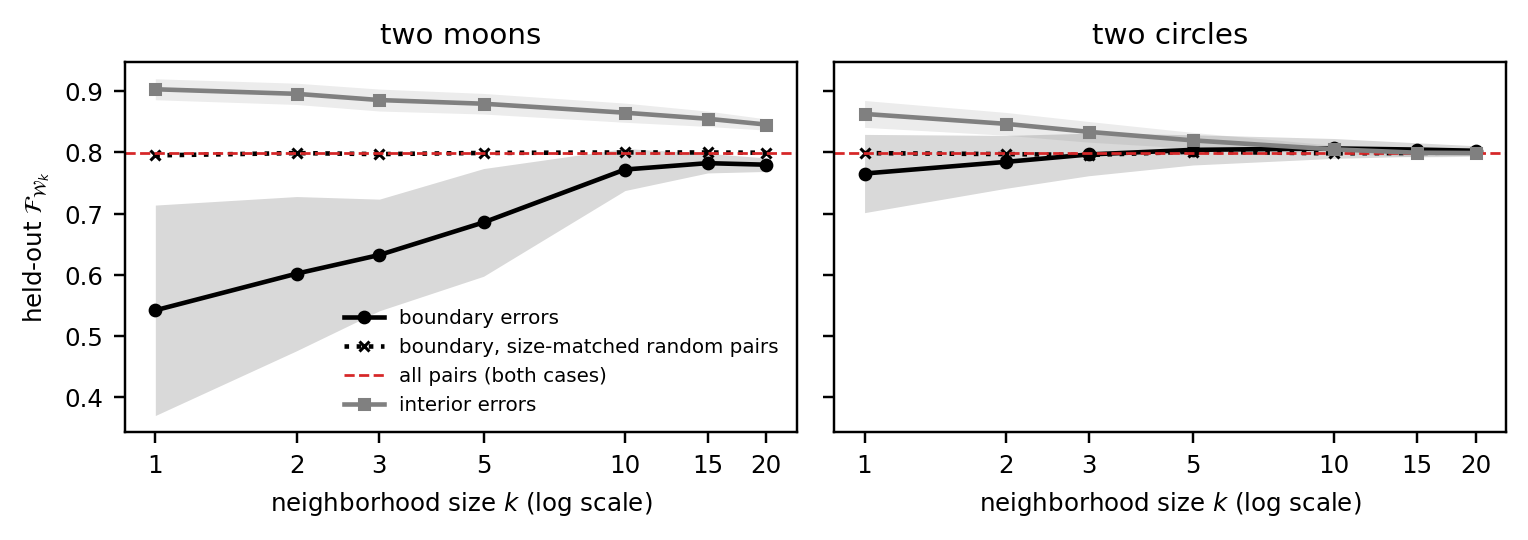

The file beside this chart, header and first rows:
dataset, seed, case, context, S, D, F, n_pairs, F_random_matched
two moons, 0, boundary, all pairs, 0.8091, 0.7893, 0.7991, 2556, 
two moons, 0, boundary, strat-1, 0.94, 0.4783, 0.634, 119, 0.8122
two moons, 0, boundary, strat-2, 0.9457, 0.4559, 0.6152, 228, 0.8082
two moons, 0, boundary, strat-3, 0.9362, 0.4416, 0.6001, 338, 0.8058
two moons, 0, boundary, strat-5, 0.9078, 0.516, 0.658, 529, 0.7986
two moons, 0, boundary, strat-10, 0.8617, 0.6724, 0.7553, 998, 0.7969
two moons, 0, boundary, strat-15, 0.8368, 0.7129, 0.7699, 1481, 0.796
two moons, 0, boundary, strat-20, 0.8211, 0.7536, 0.7859, 1894, 0.7991
two moons, 0, boundary, kNN graph 3, 0.9362, , , 141, 
two moons, 0, interior, all pairs, 0.7793, 0.8222, 0.8002, 2556, 
two moons, 0, interior, strat-1, 0.96, 0.8841, 0.9205, 119, 0.7899
two moons, 0, interior, strat-2, 0.9457, 0.8824, 0.9129, 228, 0.7984
two moons, 0, interior, strat-3, 0.8865, 0.8782, 0.8823, 338, 0.7963
two moons, 0, interior, strat-5, 0.871, 0.8718, 0.8714, 529, 0.8076
two moons, 0, interior, strat-10, 0.8689, 0.8635, 0.8662, 998, 0.7954
two moons, 0, interior, strat-15, 0.8716, 0.8588, 0.8652, 1481, 0.7989
two moons, 0, interior, strat-20, 0.8655, 0.846, 0.8556, 1894, 0.8017
two moons, 0, interior, kNN graph 3, 0.8865, , , 141, 
two moons, 1, boundary, all pairs, 0.7984, 0.8009, 0.7997, 2556, 
two moons, 1, boundary, strat-1, 0.92, 0.3188, 0.4736, 119, 0.7836
two moons, 1, boundary, strat-2, 0.9059, 0.4627, 0.6125, 219, 0.7859
two moons, 1, boundary, strat-3, 0.8939, 0.5431, 0.6757, 329, 0.791
two moons, 1, boundary, strat-5, 0.866, 0.6505, 0.7429, 518, 0.8051
two moons, 1, boundary, strat-10, 0.8329, 0.7623, 0.7961, 1002, 0.7989
two moons, 1, boundary, strat-15, 0.802, 0.7795, 0.7906, 1441, 0.8022
two moons, 1, boundary, strat-20, 0.7815, 0.7642, 0.7728, 1851, 0.801
two moons, 1, boundary, kNN graph 3, 0.8939, , , 132, 
two moons, 1, interior, all pairs, 0.7984, 0.8009, 0.7997, 2556, 
two moons, 1, interior, strat-1, 0.96, 0.8841, 0.9205, 119, 0.809
two moons, 1, interior, strat-2, 0.9529, 0.8806, 0.9153, 219, 0.8127
two moons, 1, interior, strat-3, 0.9242, 0.8782, 0.9006, 329, 0.8056
two moons, 1, interior, strat-5, 0.9043, 0.8706, 0.8871, 518, 0.8061
two moons, 1, interior, strat-10, 0.8692, 0.8642, 0.8667, 1002, 0.8003
two moons, 1, interior, strat-15, 0.8462, 0.8554, 0.8508, 1441, 0.8007
two moons, 1, interior, strat-20, 0.8391, 0.8428, 0.841, 1851, 0.798
two moons, 1, interior, kNN graph 3, 0.9242, , , 132, 
two moons, 2, boundary, all pairs, 0.7984, 0.8009, 0.7997, 2556, 
two moons, 2, boundary, strat-1, 0.8776, 0.5, 0.637, 117, 0.8216
two moons, 2, boundary, strat-2, 0.8495, 0.5672, 0.6802, 227, 0.7803
two moons, 2, boundary, strat-3, 0.8397, 0.6373, 0.7246, 324, 0.7867
two moons, 2, boundary, strat-5, 0.8137, 0.6967, 0.7507, 504, 0.7958
two moons, 2, boundary, strat-10, 0.824, 0.7843, 0.8037, 984, 0.7947
two moons, 2, boundary, strat-15, 0.8023, 0.7751, 0.7885, 1420, 0.7976
two moons, 2, boundary, strat-20, 0.7817, 0.7604, 0.7709, 1830, 0.7981
two moons, 2, boundary, kNN graph 3, 0.8397, , , 131, 
two moons, 2, interior, all pairs, 0.7968, 0.8025, 0.7996, 2556, 
two moons, 2, interior, strat-1, 0.9184, 0.8824, 0.9, 117, 0.8132
two moons, 2, interior, strat-2, 0.9032, 0.8806, 0.8918, 227, 0.7901
two moons, 2, interior, strat-3, 0.9008, 0.8756, 0.888, 324, 0.7789
two moons, 2, interior, strat-5, 0.902, 0.8667, 0.884, 504, 0.7936
two moons, 2, interior, strat-10, 0.8631, 0.8609, 0.862, 984, 0.7973
two moons, 2, interior, strat-15, 0.8405, 0.8533, 0.8469, 1420, 0.8026
two moons, 2, interior, strat-20, 0.8341, 0.8416, 0.8378, 1830, 0.7982
two moons, 2, interior, kNN graph 3, 0.9008, , , 131, 
two moons, 3, boundary, all pairs, 0.8072, 0.7922, 0.7996, 2556, 
two moons, 3, boundary, strat-1, 0.9583, 0.5, 0.6571, 118, 0.7939
two moons, 3, boundary, strat-2, 0.9556, 0.4853, 0.6437, 226, 0.8013
two moons, 3, boundary, strat-3, 0.9259, 0.4697, 0.6232, 333, 0.8001
two moons, 3, boundary, strat-5, 0.9043, 0.4792, 0.6265, 522, 0.8003
two moons, 3, boundary, strat-10, 0.8611, 0.6521, 0.7422, 1027, 0.7952
... 660 more rows
